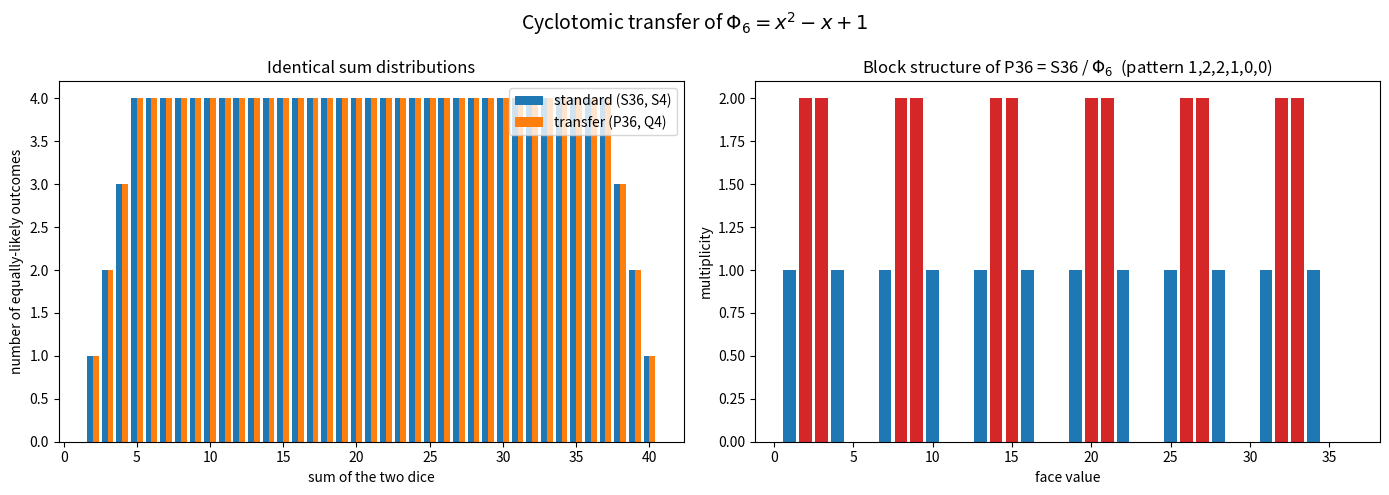

Reproduce this figure in Python.
"""
Visualization: sum distributions of the standard pair (S_36, S_4) versus the
cyclotomic-transfer pair (P36, Q4), shown side by side to make their identity
visually obvious. Also renders the block structure of P36.

Requires matplotlib. Run:  python3 visualization.py
"""

from __future__ import annotations

from typing import List

import matplotlib.pyplot as plt


def trim(p: List[int]) -> List[int]:
    q = list(p)
    while len(q) > 1 and q[-1] == 0:
        q.pop()
    return q


def poly_mul(a: List[int], b: List[int]) -> List[int]:
    r = [0] * (len(a) + len(b) - 1)
    for i, ai in enumerate(a):
        for j, bj in enumerate(b):
            r[i + j] += ai * bj
    return trim(r)


def S(N: int) -> List[int]:
    return [0] + [1] * N


PHI6: List[int] = [1, -1, 1]


def P36() -> List[int]:
    p = [0] * 37
    for j in range(6):
        b = 6 * j
        p[b + 1] += 1
        p[b + 2] += 2
        p[b + 3] += 2
        p[b + 4] += 1
    return p


def main() -> None:
    p36, q4, s36, s4 = P36(), poly_mul(PHI6, S(4)), S(36), S(4)
    dist_std = poly_mul(s36, s4)
    dist_trf = poly_mul(p36, q4)
    sums = list(range(2, 41))
    std = [dist_std[s] for s in sums]
    trf = [dist_trf[s] for s in sums]

    fig, axes = plt.subplots(1, 2, figsize=(14, 5))

    ax = axes[0]
    w = 0.4
    ax.bar([s - w / 2 for s in sums], std, width=w, label="standard (S36, S4)")
    ax.bar([s + w / 2 for s in sums], trf, width=w, label="transfer (P36, Q4)")
    ax.set_xlabel("sum of the two dice")
    ax.set_ylabel("number of equally-likely outcomes")
    ax.set_title("Identical sum distributions")
    ax.legend()

    ax = axes[1]
    coeffs = p36[1:37]
    colors = ["#d62728" if c == 2 else ("#1f77b4" if c == 1 else "#cccccc")
              for c in coeffs]
    ax.bar(range(1, 37), coeffs, color=colors)
    ax.set_xlabel("face value")
    ax.set_ylabel("multiplicity")
    ax.set_title("Block structure of P36 = S36 / $\\Phi_6$  (pattern 1,2,2,1,0,0)")

    fig.suptitle("Cyclotomic transfer of $\\Phi_6 = x^2 - x + 1$", fontsize=14)
    fig.tight_layout()
    fig.savefig("phi6_square_dice.png", dpi=150)
    print("saved phi6_square_dice.png")


if __name__ == "__main__":
    main()
